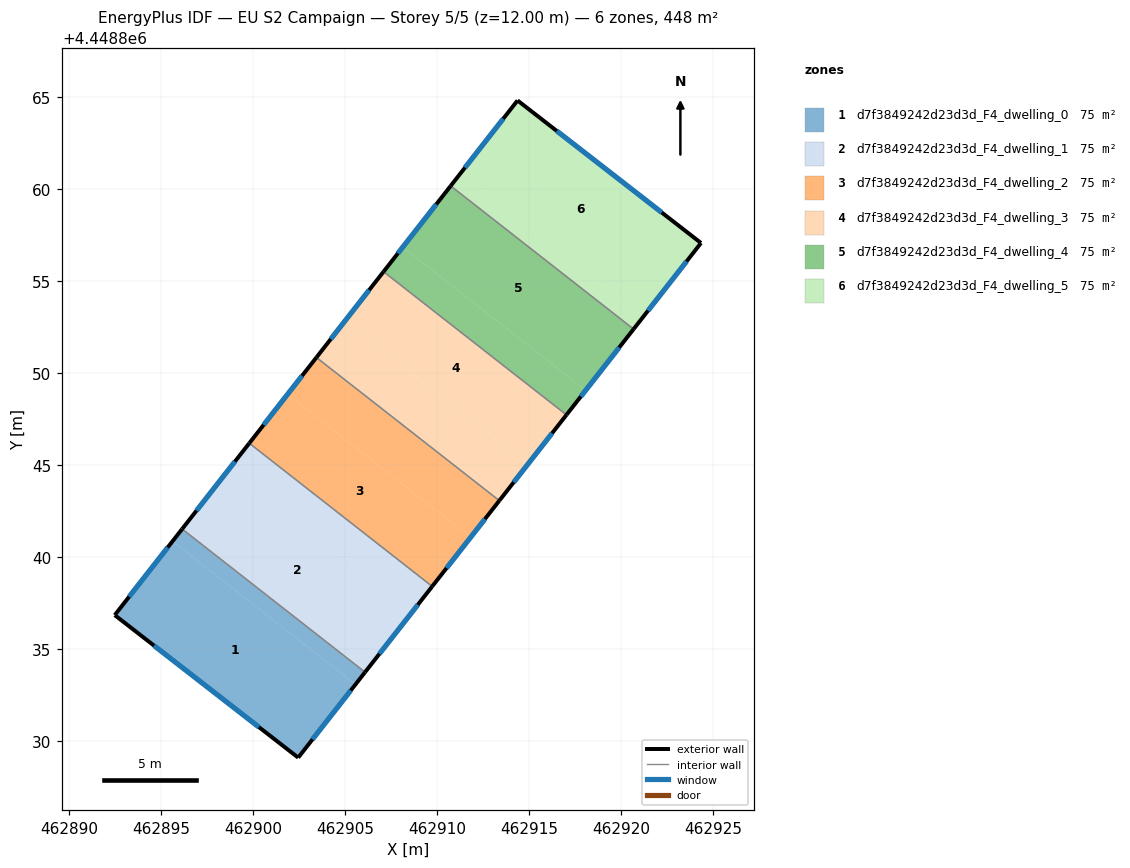
=== STOREY PLAN SPEC (per zone: floor XY polygon, exterior-wall plan segments, windows/doors) ===
zone 1: d7f3849242d23d3d_F4_dwelling_0  (74.6 m²)
  floor: (462905.56, 4448833.10) (462902.45, 4448829.12) (462892.49, 4448836.86) (462895.63, 4448840.87)
  floor: (462906.08, 4448833.76) (462905.56, 4448833.10) (462895.63, 4448840.87) (462896.15, 4448841.54)
  exterior wall: (462892.49, 4448836.86) – (462902.45, 4448829.12)  [12.6 m]
    window: (462894.62, 4448835.20) – (462900.32, 4448830.78)  [12.4 m²]
  exterior wall: (462896.15, 4448841.54) – (462892.49, 4448836.86)  [5.9 m]
    window: (462895.36, 4448840.54) – (462893.27, 4448837.86)  [5.8 m²]
  exterior wall: (462902.45, 4448829.12) – (462906.08, 4448833.76)  [5.9 m]
    window: (462903.23, 4448830.12) – (462905.31, 4448832.77)  [5.8 m²]
  interior walls: 1
zone 2: d7f3849242d23d3d_F4_dwelling_1  (74.7 m²)
  floor: (462909.73, 4448838.42) (462908.69, 4448837.09) (462898.75, 4448844.87) (462899.79, 4448846.20)
  floor: (462899.79, 4448846.20) (462898.75, 4448844.87) (462908.69, 4448837.09) (462906.08, 4448833.76) (462896.15, 4448841.54)
  exterior wall: (462899.79, 4448846.20) – (462896.15, 4448841.54)  [5.9 m]
    window: (462899.01, 4448845.20) – (462896.93, 4448842.54)  [5.8 m²]
  exterior wall: (462906.08, 4448833.76) – (462909.73, 4448838.42)  [5.9 m]
    window: (462906.86, 4448834.76) – (462908.95, 4448837.42)  [5.8 m²]
  interior walls: 2
zone 3: d7f3849242d23d3d_F4_dwelling_2  (74.6 m²)
  floor: (462911.81, 4448841.08) (462909.73, 4448838.42) (462899.79, 4448846.20) (462901.88, 4448848.86)
  floor: (462913.38, 4448843.08) (462911.81, 4448841.08) (462901.88, 4448848.86) (462903.44, 4448850.86)
  exterior wall: (462903.44, 4448850.86) – (462899.79, 4448846.20)  [5.9 m]
    window: (462902.66, 4448849.86) – (462900.57, 4448847.20)  [5.8 m²]
  exterior wall: (462909.73, 4448838.42) – (462913.38, 4448843.08)  [5.9 m]
    window: (462910.51, 4448839.42) – (462912.60, 4448842.08)  [5.8 m²]
  interior walls: 2
zone 4: d7f3849242d23d3d_F4_dwelling_3  (74.6 m²)
  floor: (462914.94, 4448845.08) (462913.38, 4448843.08) (462903.44, 4448850.86) (462905.00, 4448852.85)
  floor: (462917.02, 4448847.74) (462914.94, 4448845.08) (462905.00, 4448852.85) (462907.09, 4448855.52)
  exterior wall: (462907.09, 4448855.52) – (462903.44, 4448850.86)  [5.9 m]
    window: (462906.31, 4448854.52) – (462904.22, 4448851.85)  [5.8 m²]
  exterior wall: (462913.38, 4448843.08) – (462917.02, 4448847.74)  [5.9 m]
    window: (462914.16, 4448844.08) – (462916.24, 4448846.74)  [5.8 m²]
  interior walls: 2
zone 5: d7f3849242d23d3d_F4_dwelling_4  (74.7 m²)
  floor: (462918.06, 4448849.07) (462917.02, 4448847.74) (462907.09, 4448855.52) (462908.13, 4448856.85)
  floor: (462920.67, 4448852.40) (462918.06, 4448849.07) (462908.13, 4448856.85) (462910.73, 4448860.17)
  exterior wall: (462910.73, 4448860.17) – (462907.09, 4448855.52)  [5.9 m]
    window: (462909.95, 4448859.18) – (462907.87, 4448856.51)  [5.8 m²]
  exterior wall: (462917.02, 4448847.74) – (462920.67, 4448852.40)  [5.9 m]
    window: (462917.80, 4448848.74) – (462919.89, 4448851.40)  [5.8 m²]
  interior walls: 2
zone 6: d7f3849242d23d3d_F4_dwelling_5  (74.6 m²)
  floor: (462924.33, 4448857.08) (462921.19, 4448853.06) (462911.25, 4448860.84) (462914.36, 4448864.82)
  floor: (462921.19, 4448853.06) (462920.67, 4448852.40) (462910.73, 4448860.17) (462911.25, 4448860.84)
  exterior wall: (462914.36, 4448864.82) – (462910.73, 4448860.17)  [5.9 m]
    window: (462913.59, 4448863.82) – (462911.51, 4448861.17)  [5.8 m²]
  exterior wall: (462924.33, 4448857.08) – (462914.36, 4448864.82)  [12.6 m]
    window: (462922.19, 4448858.73) – (462916.50, 4448863.16)  [12.4 m²]
  exterior wall: (462920.67, 4448852.40) – (462924.33, 4448857.08)  [5.9 m]
    window: (462921.45, 4448853.40) – (462923.55, 4448856.07)  [5.8 m²]
  interior walls: 1

=== DERIVED (storey summary) ===
Building: EU S2 Campaign
Storey: 5 of 5  (floor level z = 12.00 m)
Storey gross floor area: 447.9 m²
Zones on this storey: 6
  - d7f3849242d23d3d_F4_dwelling_0: floor 74.6 m²; exterior wall 24.4 m (73.3 m²); 3 window(s) 24.0 m²; WWR 32.7%
  - d7f3849242d23d3d_F4_dwelling_1: floor 74.7 m²; exterior wall 11.8 m (35.5 m²); 2 window(s) 11.6 m²; WWR 32.7%
  - d7f3849242d23d3d_F4_dwelling_2: floor 74.6 m²; exterior wall 11.8 m (35.5 m²); 2 window(s) 11.6 m²; WWR 32.7%
  - d7f3849242d23d3d_F4_dwelling_3: floor 74.6 m²; exterior wall 11.8 m (35.5 m²); 2 window(s) 11.6 m²; WWR 32.7%
  - d7f3849242d23d3d_F4_dwelling_4: floor 74.7 m²; exterior wall 11.8 m (35.5 m²); 2 window(s) 11.6 m²; WWR 32.7%
  - d7f3849242d23d3d_F4_dwelling_5: floor 74.6 m²; exterior wall 24.4 m (73.3 m²); 3 window(s) 24.0 m²; WWR 32.7%
Zone adjacency (shared interzone walls):
  - d7f3849242d23d3d_F4_dwelling_0 ↔ d7f3849242d23d3d_F4_dwelling_1
  - d7f3849242d23d3d_F4_dwelling_1 ↔ d7f3849242d23d3d_F4_dwelling_2
  - d7f3849242d23d3d_F4_dwelling_2 ↔ d7f3849242d23d3d_F4_dwelling_3
  - d7f3849242d23d3d_F4_dwelling_3 ↔ d7f3849242d23d3d_F4_dwelling_4
  - d7f3849242d23d3d_F4_dwelling_4 ↔ d7f3849242d23d3d_F4_dwelling_5